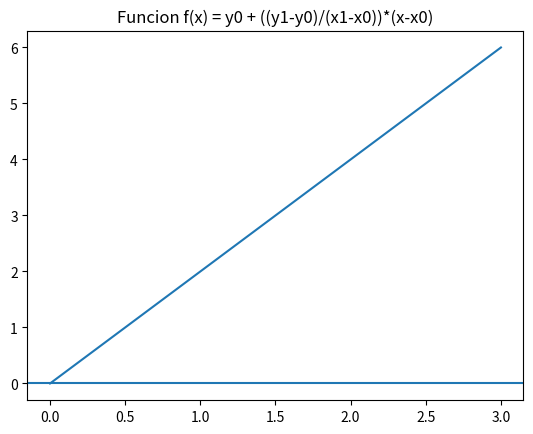

Write Python code to recreate this figure.
x0 = 1  #primer punto en x
y0 = 2  #valor correspondiente en y
x1 = 3  #segundo punto en x
y1 = 6  #valor correspondiente en y
x = 2  #punto donde se desea interpolar
P = y0 + ((y1-y0)/(x1-x0))*(x-x0)  #formula
print("valor interpolado: ", P) #mostrar resulyado

import matplotlib.pyplot as plt
import numpy as np

x = np.linspace(0, 3, 100)
y = y0 + ((y1-y0)/(x1-x0))*(x-x0)

plt.axhline(0)
plt.plot(x, y)
plt.title("Funcion f(x) = y0 + ((y1-y0)/(x1-x0))*(x-x0)")
plt.show()
